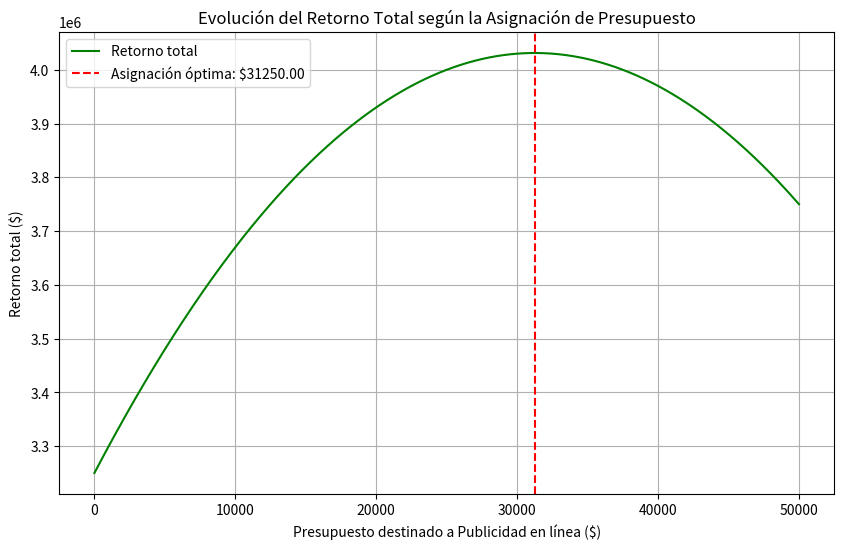

The matplotlib source for this figure:
import numpy as np
import matplotlib.pyplot as plt

# Definir la función de retorno total correctamente ajustada
def retorno_total(x):
    y = 50000 - x  # Restricción presupuestaria: x + y = 50,000
    R_o = 100 * x - 0.0005 * x**2  # Ajuste de término cuadrático para publicidad en línea
    R_e = 80 * y - 0.0003 * y**2   # Ajuste de término cuadrático para eventos presenciales
    return R_o + R_e

# Valores del presupuesto (x)
x_vals = np.linspace(0, 50000, 500)

# Calcular el retorno total para cada valor de x
retorno_vals = [retorno_total(x) for x in x_vals]

# Encontrar el valor óptimo de x (máximo retorno)
x_opt = 31250  # Calculado previamente
y_opt = 50000 - x_opt  # Valor de y correspondiente

# Calcular el retorno total máximo
retorno_max = retorno_total(x_opt)

# Imprimir los resultados corregidos
print(f"La asignación óptima de presupuesto es:")
print(f" - Publicidad en línea: ${x_opt:.2f}")
print(f" - Eventos presenciales: ${y_opt:.2f}")
print(f"El retorno total máximo es: ${retorno_max:.2f}")

# Graficar la evolución del retorno en función de la asignación de presupuesto
plt.figure(figsize=(10, 6))
plt.plot(x_vals, retorno_vals, label="Retorno total", color="green")
plt.axvline(x=x_opt, color='red', linestyle='--', label=f"Asignación óptima: ${x_opt:.2f}")
plt.title("Evolución del Retorno Total según la Asignación de Presupuesto")
plt.xlabel("Presupuesto destinado a Publicidad en línea ($)")
plt.ylabel("Retorno total ($)")
plt.grid(True)
plt.legend()
plt.show()
